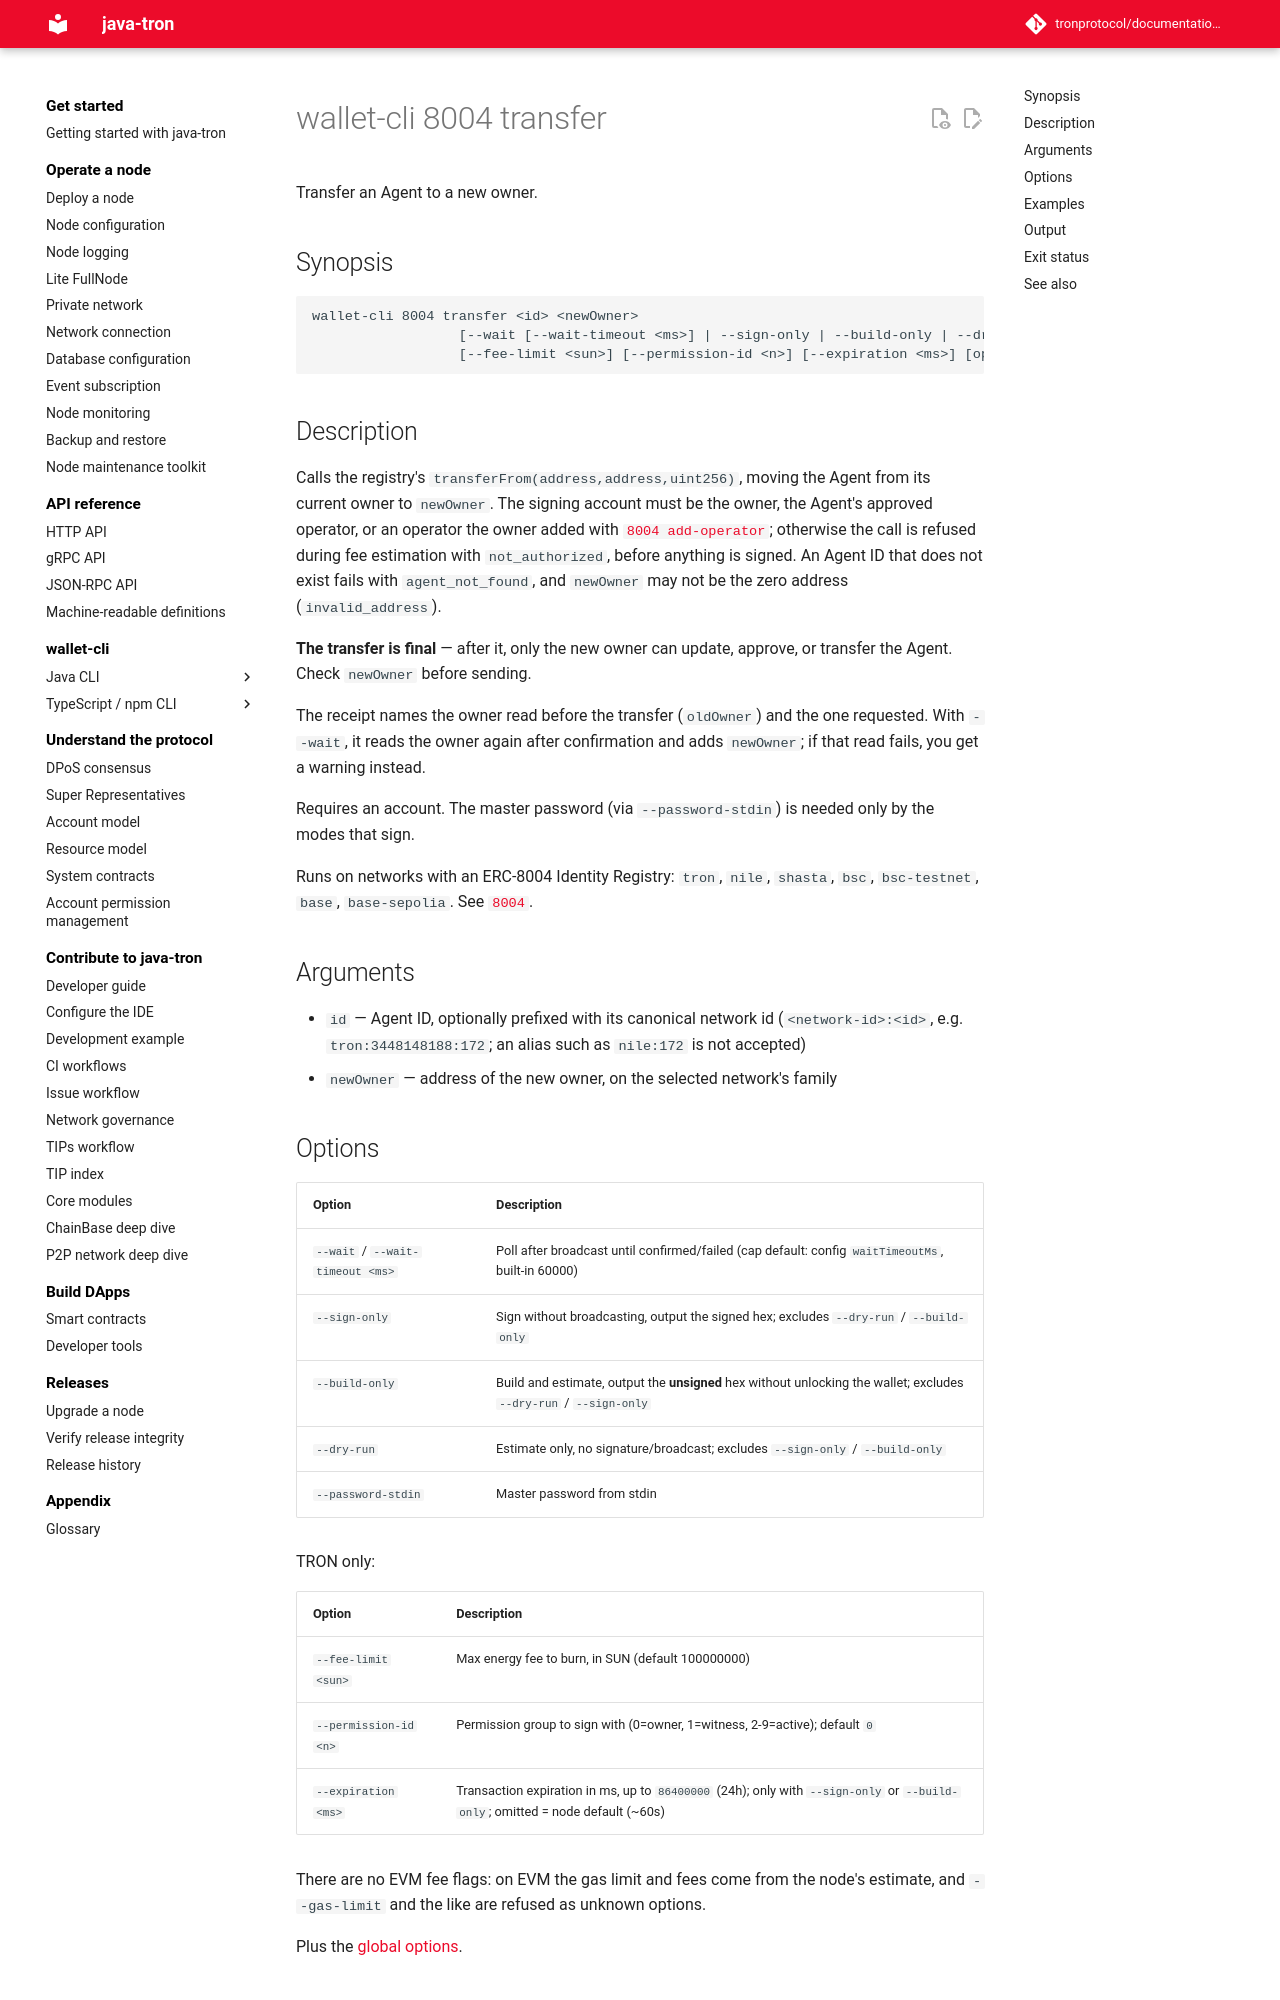

repository: tronprotocol/documentation-en · page: clients/wallet-cli/typescript/commands/8004/transfer/index.html · generator: mkdocs

# wallet-cli 8004 transfer

Transfer an Agent to a new owner.

## Synopsis

```
wallet-cli 8004 transfer <id> <newOwner>
                  [--wait [--wait-timeout <ms>] | --sign-only | --build-only | --dry-run]
                  [--fee-limit <sun>] [--permission-id <n>] [--expiration <ms>] [options]
```

## Description

Calls the registry's `transferFrom(address,address,uint256)`, moving the Agent from its current owner to `newOwner`. The signing account must be the owner, the Agent's approved operator, or an operator the owner added with [`8004 add-operator`](add-operator.md); otherwise the call is refused during fee estimation with `not_authorized`, before anything is signed. An Agent ID that does not exist fails with `agent_not_found`, and `newOwner` may not be the zero address (`invalid_address`).

**The transfer is final** — after it, only the new owner can update, approve, or transfer the Agent. Check `newOwner` before sending.

The receipt names the owner read before the transfer (`oldOwner`) and the one requested. With `--wait`, it reads the owner again after confirmation and adds `newOwner`; if that read fails, you get a warning instead.

Requires an account. The master password (via `--password-stdin`) is needed only by the modes that sign.

Runs on networks with an ERC-8004 Identity Registry: `tron`, `nile`, `shasta`, `bsc`, `bsc-testnet`, `base`, `base-sepolia`. See [`8004`](index.md).

## Arguments

- `id` — Agent ID, optionally prefixed with its canonical network id (`<network-id>:<id>`, e.g. `tron:3448148188:172`; an alias such as `nile:172` is not accepted)
- `newOwner` — address of the new owner, on the selected network's family

## Options

| Option | Description |
|---|---|
| `--wait` / `--wait-timeout <ms>` | Poll after broadcast until confirmed/failed (cap default: config `waitTimeoutMs`, built-in 60000) |
| `--sign-only` | Sign without broadcasting, output the signed hex; excludes `--dry-run` / `--build-only` |
| `--build-only` | Build and estimate, output the **unsigned** hex without unlocking the wallet; excludes `--dry-run` / `--sign-only` |
| `--dry-run` | Estimate only, no signature/broadcast; excludes `--sign-only` / `--build-only` |
| `--password-stdin` | Master password from stdin |

TRON only:

| Option | Description |
|---|---|
| `--fee-limit <sun>` | Max energy fee to burn, in SUN (default 100000000) |
| `--permission-id <n>` | Permission group to sign with (0=owner, 1=witness, 2-9=active); default `0` |
| `--expiration <ms>` | Transaction expiration in ms, up to `86400000` (24h); only with `--sign-only` or `--build-only`; omitted = node default (~60s) |

There are no EVM fee flags: on EVM the gas limit and fees come from the node's estimate, and `--gas-limit` and the like are refused as unknown options.

Plus the [global options](../index.md#global-options-every-command).
